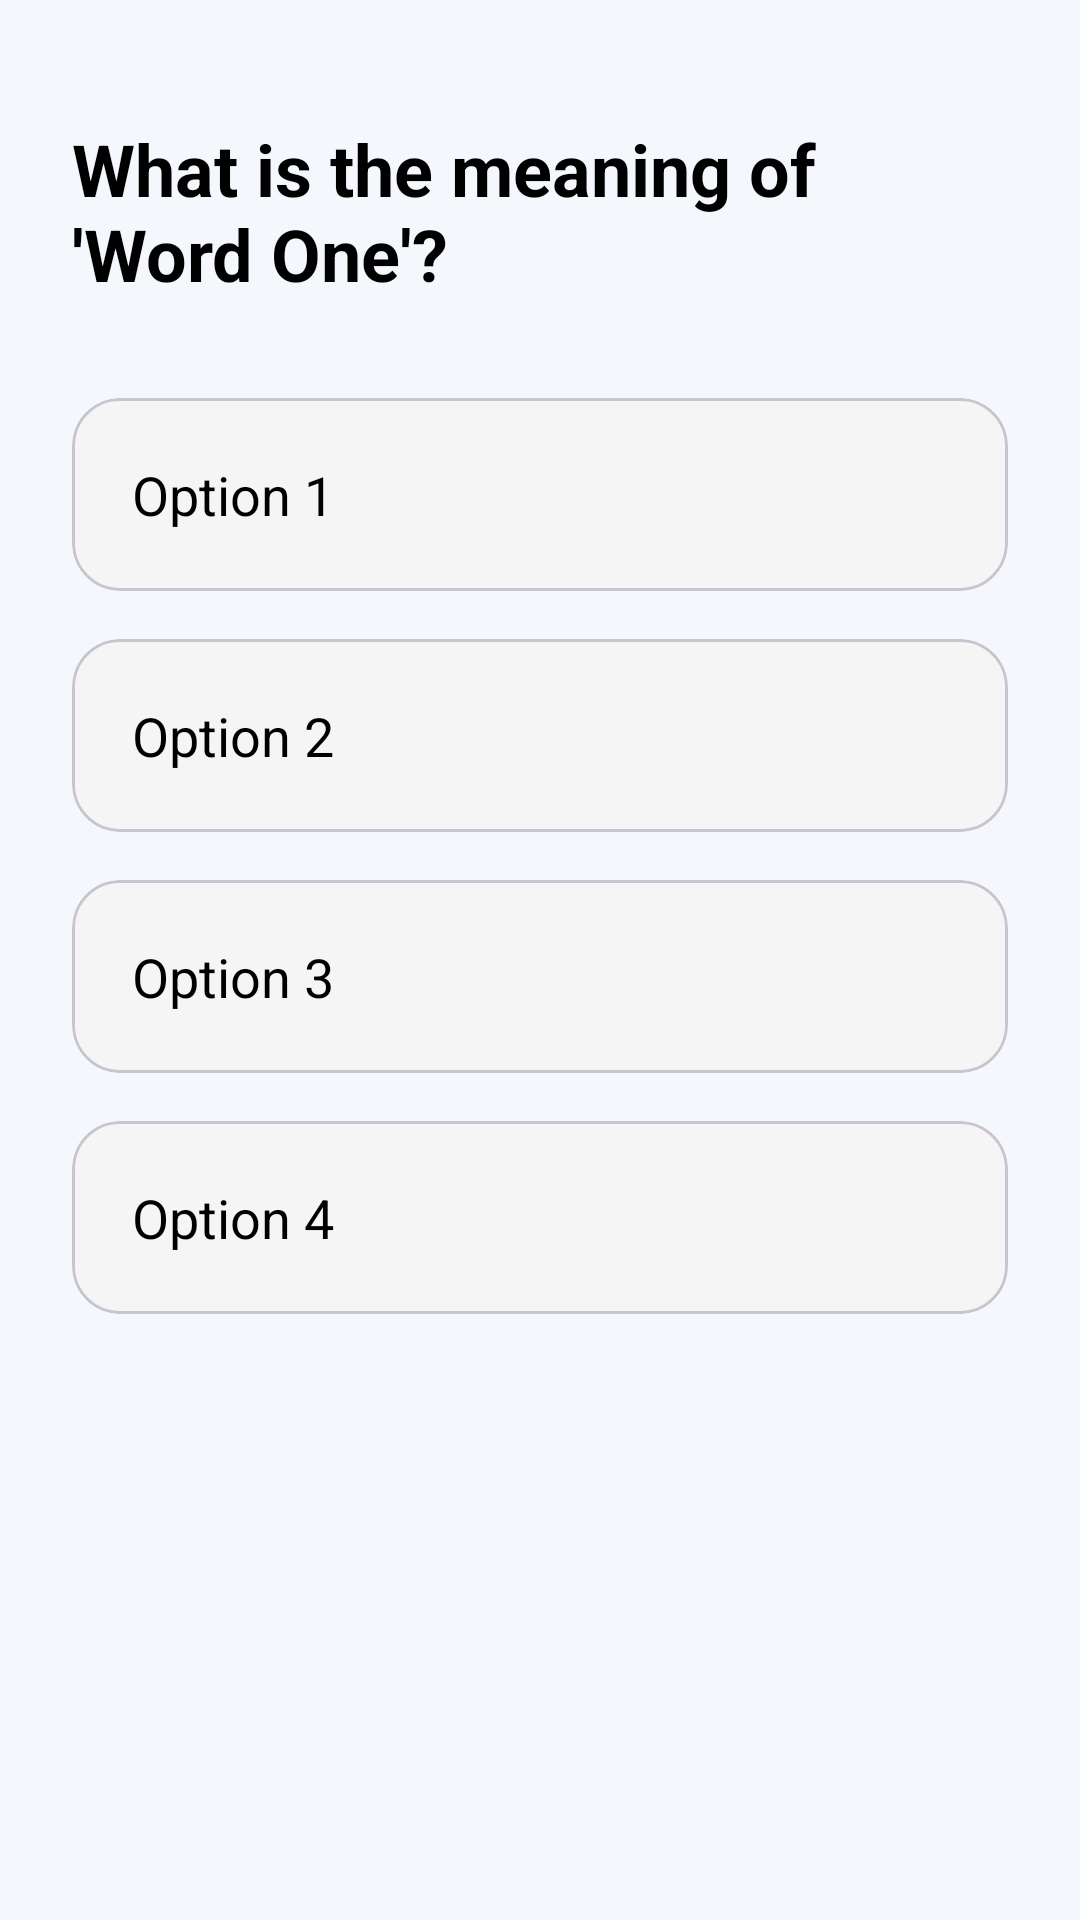

The Android layout XML behind this screen, and the referenced resources:
<!-- AndroidManifest.xml: application theme Theme.WordMaster -->
<!-- res/layout/quiz_dialog_layout.xml -->
<?xml version="1.0" encoding="utf-8"?>
<androidx.constraintlayout.widget.ConstraintLayout xmlns:android="http://schemas.android.com/apk/res/android"
    xmlns:app="http://schemas.android.com/apk/res-auto"
    android:layout_width="match_parent"
    android:layout_height="wrap_content"
    android:background="@drawable/quiz_dialog_background"
    android:padding="24dp">

    <ImageView
        android:id="@+id/btnClose"
        android:layout_width="32dp"
        android:layout_height="32dp"
        android:src="@drawable/ic_clear"
        android:background="?attr/selectableItemBackgroundBorderless"
        android:contentDescription="Close"
        app:tint="@color/blue_primary_dark"
        app:layout_constraintEnd_toEndOf="parent"
        app:layout_constraintTop_toTopOf="parent" />

    <TextView
        android:id="@+id/tvQuestion"
        android:layout_width="0dp"
        android:layout_height="wrap_content"
        android:layout_marginTop="16dp"
        android:layout_marginEnd="8dp"
        android:text="What is the meaning of 'Word One'?"
        android:textColor="#000000"
        android:textSize="24sp"
        android:textStyle="bold"
        app:layout_constraintEnd_toStartOf="@id/btnClose"
        app:layout_constraintStart_toStartOf="parent"
        app:layout_constraintTop_toTopOf="parent" />

    <com.google.android.material.card.MaterialCardView
        android:id="@+id/cardOption1"
        android:layout_width="0dp"
        android:layout_height="wrap_content"
        android:layout_marginTop="32dp"
        android:clickable="true"
        android:focusable="true"
        android:foreground="?attr/selectableItemBackground"
        app:cardBackgroundColor="#F5F5F5"
        app:cardCornerRadius="16dp"
        app:cardElevation="0dp"
        app:layout_constraintEnd_toEndOf="parent"
        app:layout_constraintStart_toStartOf="parent"
        app:layout_constraintTop_toBottomOf="@id/tvQuestion">

        <LinearLayout
            android:layout_width="match_parent"
            android:layout_height="wrap_content"
            android:gravity="center_vertical"
            android:orientation="horizontal"
            android:padding="20dp">

            <TextView
                android:id="@+id/tvOption1"
                android:layout_width="0dp"
                android:layout_height="wrap_content"
                android:layout_weight="1"
                android:text="Option 1"
                android:textColor="#000000"
                android:textSize="18sp" />

            <ImageView
                android:id="@+id/ivCheckOption1"
                android:layout_width="24dp"
                android:layout_height="24dp"
                android:src="@drawable/ic_check"
                android:visibility="gone" />
        </LinearLayout>
    </com.google.android.material.card.MaterialCardView>

    <com.google.android.material.card.MaterialCardView
        android:id="@+id/cardOption2"
        android:layout_width="0dp"
        android:layout_height="wrap_content"
        android:layout_marginTop="16dp"
        android:clickable="true"
        android:focusable="true"
        android:foreground="?attr/selectableItemBackground"
        app:cardBackgroundColor="#F5F5F5"
        app:cardCornerRadius="16dp"
        app:cardElevation="0dp"
        app:layout_constraintEnd_toEndOf="parent"
        app:layout_constraintStart_toStartOf="parent"
        app:layout_constraintTop_toBottomOf="@id/cardOption1">

        <LinearLayout
            android:layout_width="match_parent"
            android:layout_height="wrap_content"
            android:gravity="center_vertical"
            android:orientation="horizontal"
            android:padding="20dp">

            <TextView
                android:id="@+id/tvOption2"
                android:layout_width="0dp"
                android:layout_height="wrap_content"
                android:layout_weight="1"
                android:text="Option 2"
                android:textColor="#000000"
                android:textSize="18sp" />

            <ImageView
                android:id="@+id/ivCheckOption2"
                android:layout_width="24dp"
                android:layout_height="24dp"
                android:src="@drawable/ic_check"
                android:visibility="gone" />
        </LinearLayout>
    </com.google.android.material.card.MaterialCardView>

    <com.google.android.material.card.MaterialCardView
        android:id="@+id/cardOption3"
        android:layout_width="0dp"
        android:layout_height="wrap_content"
        android:layout_marginTop="16dp"
        android:clickable="true"
        android:focusable="true"
        android:foreground="?attr/selectableItemBackground"
        app:cardBackgroundColor="#F5F5F5"
        app:cardCornerRadius="16dp"
        app:cardElevation="0dp"
        app:layout_constraintEnd_toEndOf="parent"
        app:layout_constraintStart_toStartOf="parent"
        app:layout_constraintTop_toBottomOf="@id/cardOption2">

        <LinearLayout
            android:layout_width="match_parent"
            android:layout_height="wrap_content"
            android:gravity="center_vertical"
            android:orientation="horizontal"
            android:padding="20dp">

            <TextView
                android:id="@+id/tvOption3"
                android:layout_width="0dp"
                android:layout_height="wrap_content"
                android:layout_weight="1"
                android:text="Option 3"
                android:textColor="#000000"
                android:textSize="18sp" />

            <ImageView
                android:id="@+id/ivCheckOption3"
                android:layout_width="24dp"
                android:layout_height="24dp"
                android:src="@drawable/ic_check"
                android:visibility="gone" />
        </LinearLayout>
    </com.google.android.material.card.MaterialCardView>

    <com.google.android.material.card.MaterialCardView
        android:id="@+id/cardOption4"
        android:layout_width="0dp"
        android:layout_height="wrap_content"
        android:layout_marginTop="16dp"
        android:clickable="true"
        android:focusable="true"
        android:foreground="?attr/selectableItemBackground"
        app:cardBackgroundColor="#F5F5F5"
        app:cardCornerRadius="16dp"
        app:cardElevation="0dp"
        app:layout_constraintEnd_toEndOf="parent"
        app:layout_constraintStart_toStartOf="parent"
        app:layout_constraintTop_toBottomOf="@id/cardOption3">

        <LinearLayout
            android:layout_width="match_parent"
            android:layout_height="wrap_content"
            android:gravity="center_vertical"
            android:orientation="horizontal"
            android:padding="20dp">

            <TextView
                android:id="@+id/tvOption4"
                android:layout_width="0dp"
                android:layout_height="wrap_content"
                android:layout_weight="1"
                android:text="Option 4"
                android:textColor="#000000"
                android:textSize="18sp" />

            <ImageView
                android:id="@+id/ivCheckOption4"
                android:layout_width="24dp"
                android:layout_height="24dp"
                android:src="@drawable/ic_check"
                android:visibility="gone" />
        </LinearLayout>
    </com.google.android.material.card.MaterialCardView>

    <com.google.android.material.card.MaterialCardView
        android:id="@+id/cardResult"
        android:layout_width="0dp"
        android:layout_height="wrap_content"
        android:layout_marginTop="24dp"
        android:visibility="gone"
        app:cardBackgroundColor="#E8D5F2"
        app:cardCornerRadius="16dp"
        app:cardElevation="0dp"
        app:layout_constraintEnd_toEndOf="parent"
        app:layout_constraintStart_toStartOf="parent"
        app:layout_constraintTop_toBottomOf="@id/cardOption4">

        <LinearLayout
            android:layout_width="match_parent"
            android:layout_height="wrap_content"
            android:gravity="center"
            android:orientation="vertical"
            android:padding="24dp">

            <LinearLayout
                android:layout_width="wrap_content"
                android:layout_height="wrap_content"
                android:gravity="center_vertical"
                android:orientation="horizontal">

                <ImageView
                    android:id="@+id/ivResultIcon"
                    android:layout_width="32dp"
                    android:layout_height="32dp"
                    android:src="@drawable/ic_check" />

                <TextView
                    android:id="@+id/tvResultTitle"
                    android:layout_width="wrap_content"
                    android:layout_height="wrap_content"
                    android:layout_marginStart="12dp"
                    android:text="Correct!"
                    android:textColor="@color/blue_primary"
                    android:textSize="24sp"
                    android:textStyle="bold" />
            </LinearLayout>

            <TextView
                android:id="@+id/tvResultMessage"
                android:layout_width="wrap_content"
                android:layout_height="wrap_content"
                android:layout_marginTop="8dp"
                android:text="Correct answer: Meaning One"
                android:textColor="#A0A0A0"
                android:textSize="16sp" />
        </LinearLayout>
    </com.google.android.material.card.MaterialCardView>

</androidx.constraintlayout.widget.ConstraintLayout>
<!-- resources referenced by this layout -->
<resources>
  <color name="blue_primary">#1E88E5</color>
  <color name="blue_primary_dark">#0D47A1</color>
  <!-- drawable ic_check (drawable) -->
  <vector xmlns:android="http://schemas.android.com/apk/res/android"
      android:width="24dp"
      android:height="24dp"
      android:viewportWidth="24"
      android:viewportHeight="24">
      <path
          android:fillColor="@color/blue_primary"
          android:pathData="M9,16.17L4.83,12l-1.42,1.41L9,19 21,7l-1.41,-1.41z" />
  </vector>
  <!-- drawable quiz_dialog_background (drawable) -->
  <shape xmlns:android="http://schemas.android.com/apk/res/android"
      android:shape="rectangle">
      <solid android:color="@color/blue_light" />
      <corners android:radius="24dp" />
  </shape>
  <style name="Theme.WordMaster" parent="Base.Theme.WordMaster" />
  <style name="Base.Theme.WordMaster" parent="Theme.Material3.Light.NoActionBar">
          <item name="colorPrimary">@color/blue_primary</item>
          <item name="android:windowOptOutEdgeToEdgeEnforcement" tools:targetApi="35">true</item>
          <item name="colorPrimaryDark">@color/blue_primary_dark</item>
          <item name="colorAccent">@color/blue_accent</item>
  
          <item name="android:navigationBarColor">@color/blue_light_bg</item>
          <item name="android:statusBarColor">@color/blue_light_bg</item>
          <item name="android:windowBackground">@color/blue_light_bg</item>
          <item name="colorSurface">@color/blue_light_bg</item>
          <item name="colorOnSurface">@color/text_primary</item>
  
          <item name="android:textColorPrimary">@color/text_primary</item>
          <item name="android:textColorSecondary">@color/text_secondary</item>
      </style>
  <color name="blue_accent">#42A5F5</color>
  <color name="blue_light_bg">#F4F8FD</color>
  <color name="text_primary">#263238</color>
  <color name="text_secondary">#607D8B</color>
</resources>
